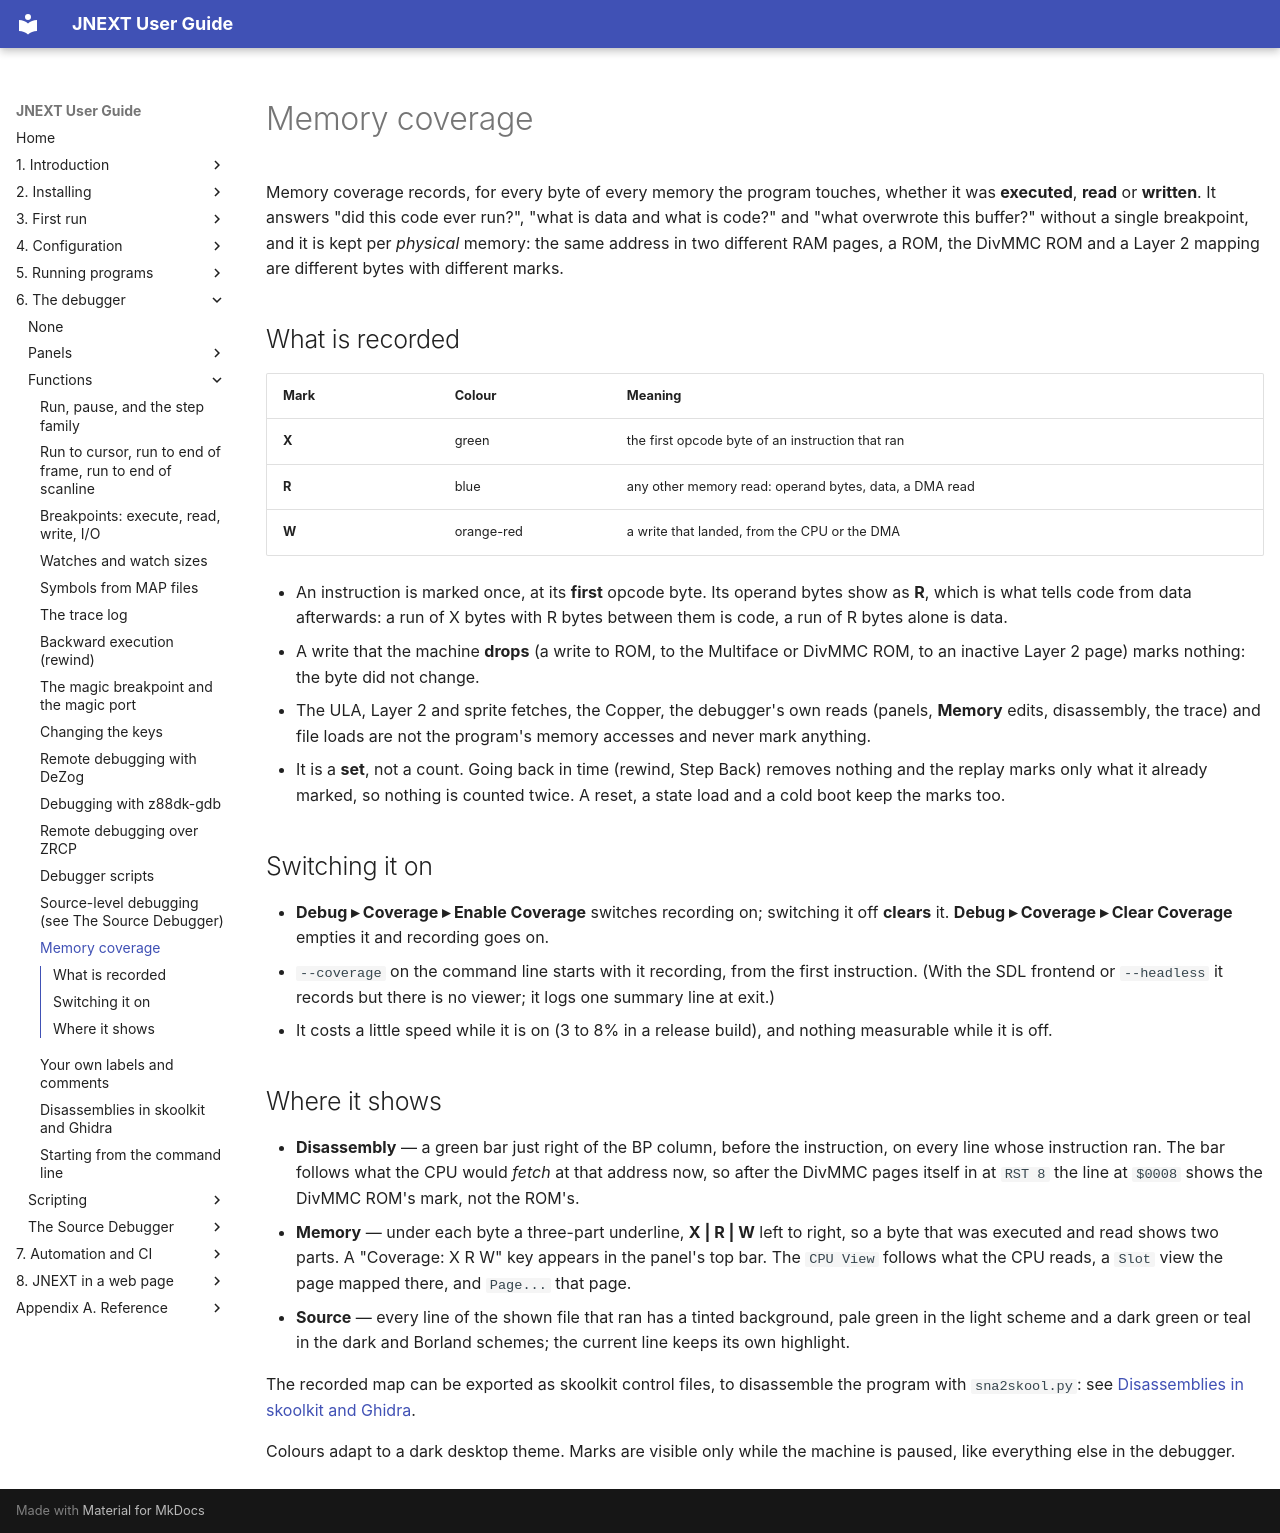

repository: jorgegv/jnext · page: 06-debugger/functions/15-memory-coverage.html · generator: mkdocs

# Memory coverage

Memory coverage records, for every byte of every memory the program touches,
whether it was **executed**, **read** or **written**. It answers "did this code
ever run?", "what is data and what is code?" and "what overwrote this buffer?"
without a single breakpoint, and it is kept per *physical* memory: the same
address in two different RAM pages, a ROM, the DivMMC ROM and a Layer 2 mapping
are different bytes with different marks.

## What is recorded

| Mark | Colour | Meaning |
|---|---|---|
| **X** | green | the first opcode byte of an instruction that ran |
| **R** | blue | any other memory read: operand bytes, data, a DMA read |
| **W** | orange-red | a write that landed, from the CPU or the DMA |

- An instruction is marked once, at its **first** opcode byte. Its operand
  bytes show as **R**, which is what tells code from data afterwards: a run of
  X bytes with R bytes between them is code, a run of R bytes alone is data.
- A write that the machine **drops** (a write to ROM, to the Multiface or DivMMC
  ROM, to an inactive Layer 2 page) marks nothing: the byte did not change.
- The ULA, Layer 2 and sprite fetches, the Copper, the debugger's own reads
  (panels, **Memory** edits, disassembly, the trace) and file loads are not the
  program's memory accesses and never mark anything.
- It is a **set**, not a count. Going back in time (rewind, Step Back) removes
  nothing and the replay marks only what it already marked, so nothing is
  counted twice. A reset, a state load and a cold boot keep the marks too.

## Switching it on

- **Debug ▸ Coverage ▸ Enable Coverage** switches recording on; switching it
  off **clears** it. **Debug ▸ Coverage ▸ Clear Coverage** empties it and
  recording goes on.
- `--coverage` on the command line starts with it recording, from the first
  instruction. (With the SDL frontend or `--headless` it records but there is no
  viewer; it logs one summary line at exit.)
- It costs a little speed while it is on (3 to 8% in a release build), and nothing measurable while it is off.

## Where it shows

- **Disassembly** — a green bar just right of the BP column, before the
  instruction, on every line whose instruction ran. The bar follows what the CPU would *fetch* at that address
  now, so after the DivMMC pages itself in at `RST 8` the line at `$0008` shows
  the DivMMC ROM's mark, not the ROM's.
- **Memory** — under each byte a three-part underline, **X | R | W** left to
  right, so a byte that was executed and read shows two parts. A "Coverage: X R
  W" key appears in the panel's top bar. The `CPU View` follows what the CPU
  reads, a `Slot` view the page mapped there, and `Page...` that page.
- **Source** — every line of the shown file that ran has a tinted
  background, pale green in the light scheme and a dark green or teal in the dark and
  Borland schemes; the current line keeps its own highlight.

The recorded map can be exported as skoolkit control files, to disassemble the program with
`sna2skool.py`: see [Disassemblies in skoolkit and Ghidra](17-skoolkit-and-ghidra.md).

Colours adapt to a dark desktop theme. Marks are visible only while the machine
is paused, like everything else in the debugger.
